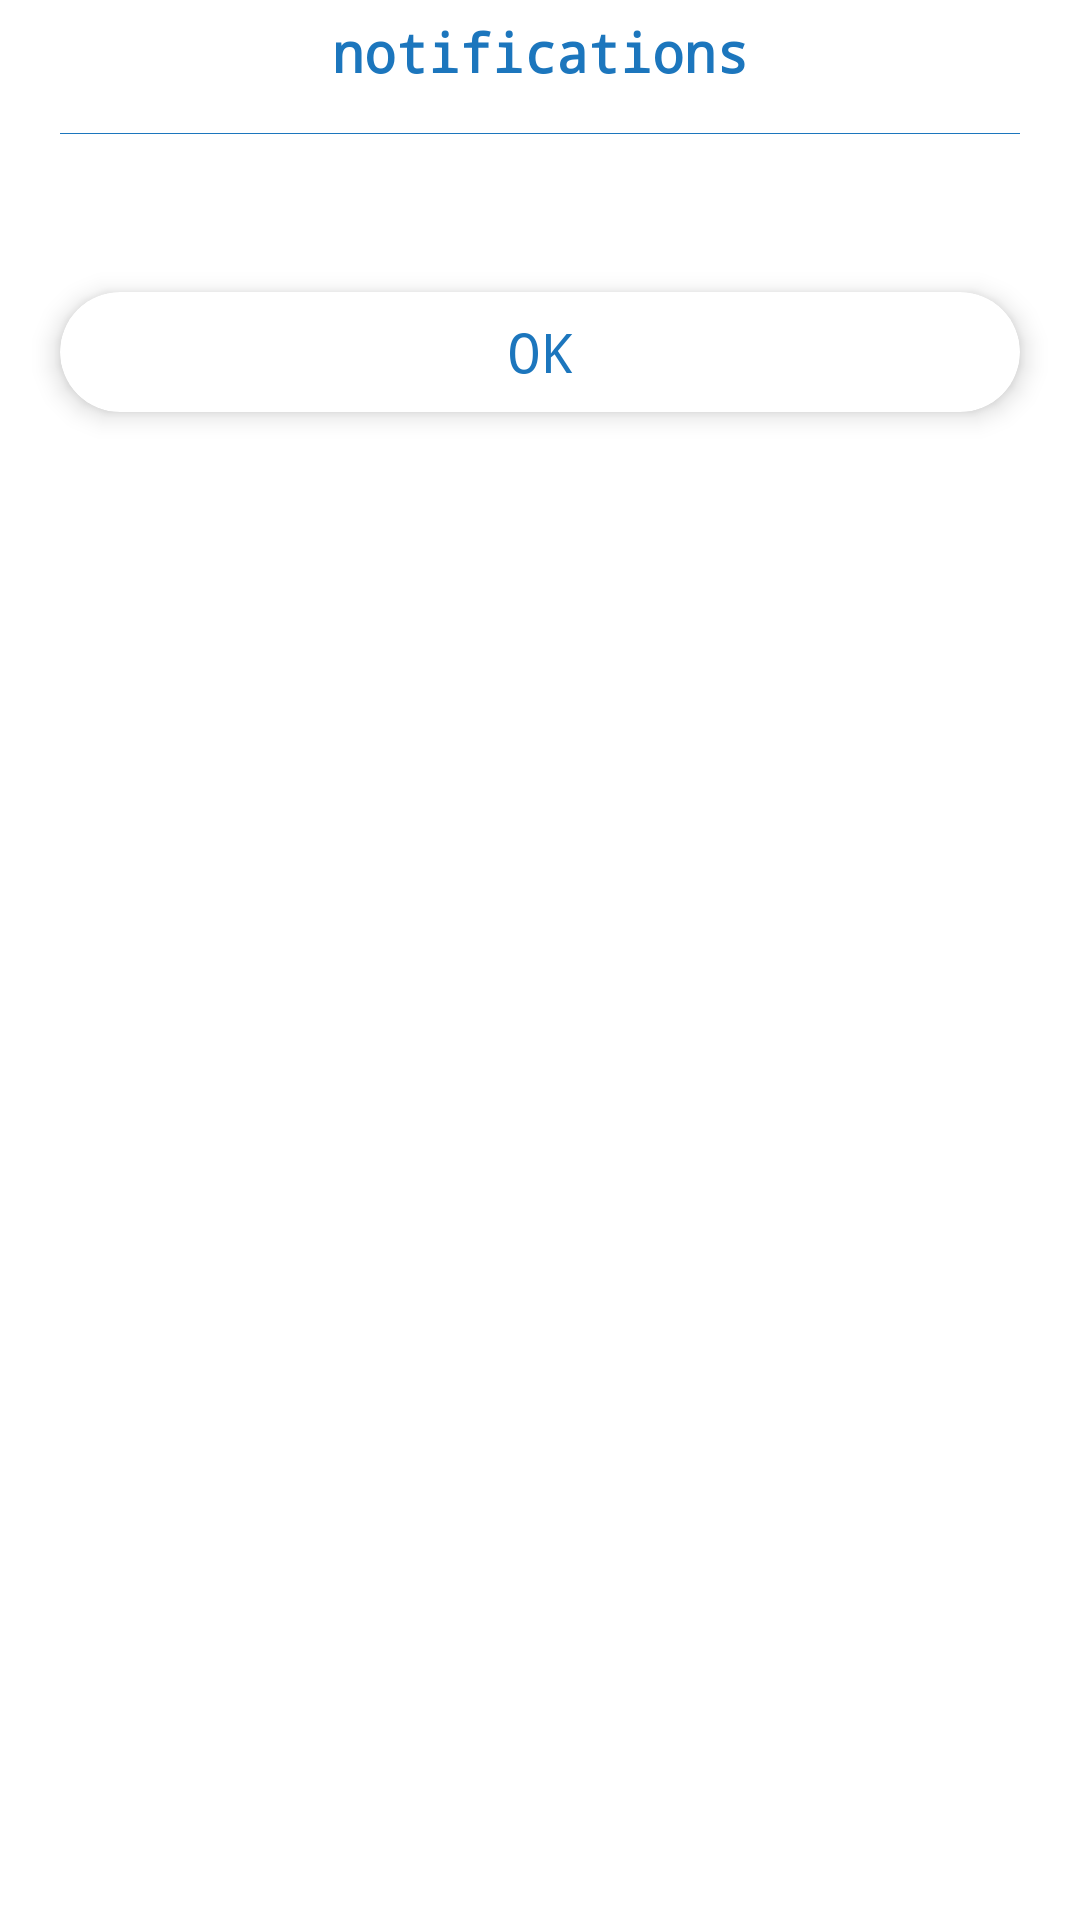

Write the Android layout XML for this screen, with the resource values it uses.
<!-- AndroidManifest.xml: application theme AppTheme -->
<!-- res/layout/dialog_sign.xml -->
<?xml version="1.0" encoding="utf-8"?>
<layout>
    <data>

        <variable
            name="msg"
            type="com.creativeshare.sunfun.viewmodel.User_View_Model" />
    </data>
<LinearLayout xmlns:android="http://schemas.android.com/apk/res/android"
    xmlns:app="http://schemas.android.com/apk/res-auto"
    android:orientation="vertical"
    android:layout_width="match_parent"
    android:layout_height="wrap_content"
    android:background="@color/white">

    <TextView
        android:layout_width="wrap_content"
        android:layout_height="wrap_content"
        android:layout_gravity="center_horizontal"
        android:gravity="center"
        android:paddingBottom="5dp"
        android:paddingTop="5dp"
        android:text="@string/notifications"
        android:textColor="@color/colorPrimary"
        android:textSize="18sp"
        android:textStyle="bold" />
    <View
        android:layout_width="match_parent"
        android:layout_height="1px"
        android:layout_marginRight="20dp"
        android:layout_marginLeft="20dp"
        android:background="@color/colorPrimary"
        android:layout_marginTop="10dp"
        android:layout_marginBottom="20dp"
        />
    <TextView
        android:id="@+id/tv_msg"
        android:layout_width="match_parent"
        android:layout_height="wrap_content"
        android:layout_marginLeft="10dp"
        android:layout_marginRight="10dp"
        android:paddingLeft="5dp"
        android:paddingRight="5dp"
        android:textSize="17sp"
        android:textColor="@color/colorPrimary"
        android:layout_marginBottom="10dp"
        android:gravity="center"
        android:text="@{msg.msg}"
        />

    <androidx.cardview.widget.CardView
        android:layout_width="match_parent"
        android:layout_height="40dp"
        android:layout_marginBottom="10dp"
        android:layout_marginLeft="20dp"
        android:layout_marginRight="20dp"
        app:cardCornerRadius="20dp"
        app:cardBackgroundColor="@color/white"
        app:cardElevation="5dp"
        android:clickable="false"
        android:longClickable="false"
        >
        <Button
            android:id="@+id/doneBtn"
            android:layout_width="match_parent"
            android:layout_height="match_parent"
            android:background="#00000000"
            android:text="ok"
            android:textSize="18sp"
            android:textColor="@color/colorPrimary"
            />

    </androidx.cardview.widget.CardView>

</LinearLayout>
</layout>
<!-- resources referenced by this layout -->
<resources>
  <color name="colorPrimary">#1c76bd</color>
  <color name="white">#fff</color>
  <string name="notifications">notifications</string>
  <style name="AppTheme" parent="Theme.AppCompat.Light.NoActionBar">
          
          <item name="colorPrimary">@color/colorPrimary</item>
          <item name="colorPrimaryDark">@color/colorPrimaryDark</item>
          <item name="colorAccent">@color/colorAccent</item>
          <item name="android:typeface">monospace</item>
      </style>
  <color name="colorPrimaryDark">#1c76bd</color>
  <color name="colorAccent">#1c76bd</color>
</resources>
